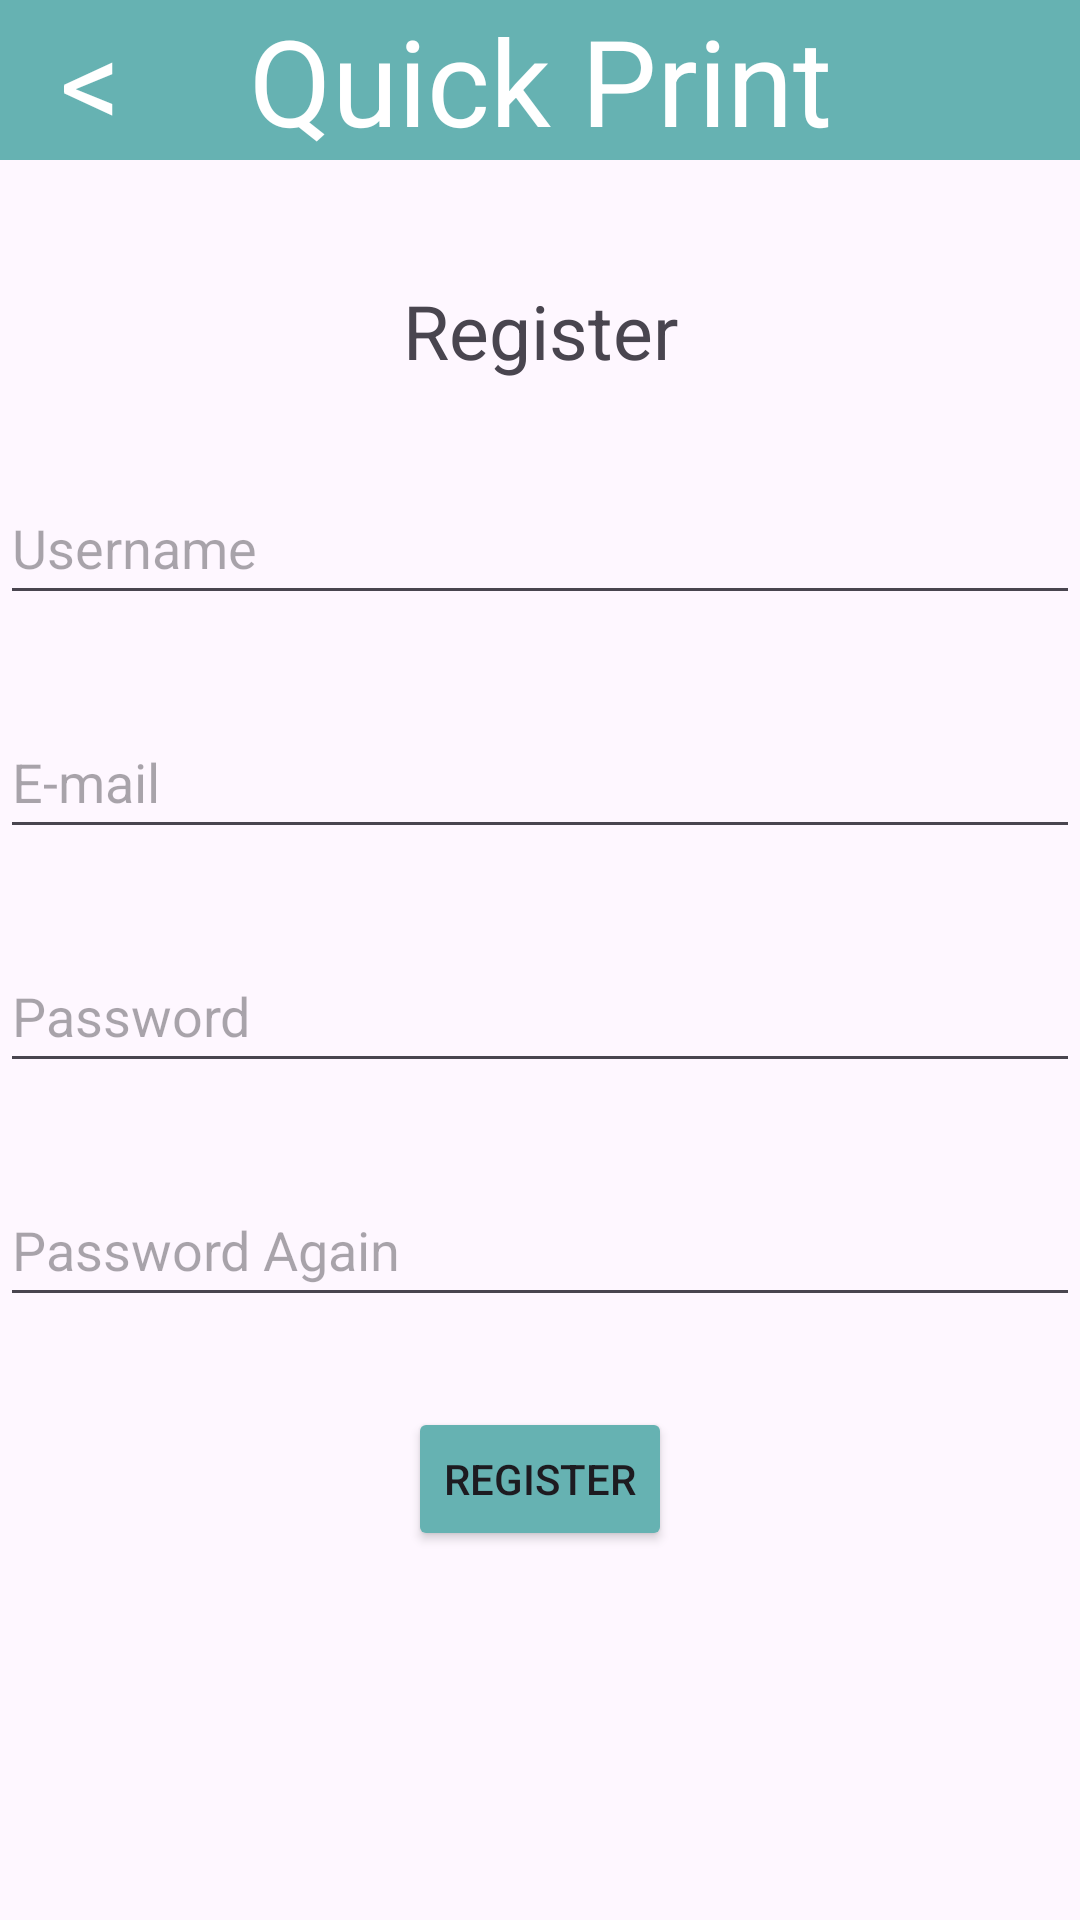

This screen was rendered from an Android layout file. Write that file and the resources it references.
<!-- AndroidManifest.xml: application theme Theme.QuickPrint -->
<!-- res/layout/activity_register.xml -->
<?xml version="1.0" encoding="utf-8"?>
<RelativeLayout
    xmlns:android="http://schemas.android.com/apk/res/android"
    xmlns:app="http://schemas.android.com/apk/res-auto"
    xmlns:tools="http://schemas.android.com/tools"
    android:id="@+id/main"
    android:layout_width="match_parent"
    android:layout_height="match_parent"
    tools:context=".RegisterActivity"
    android:layout_gravity="center">

    <TextView
        android:id="@+id/textViewQuickPrintLogin"
        android:layout_width="match_parent"
        android:layout_height="wrap_content"
        android:background="@color/teal"
        android:text="@string/quickprint"
        android:textAlignment="center"
        android:textColor="@color/white"
        android:textSize="40sp"/>

    <TextView
        android:id="@+id/textViewBack"
        android:layout_width="wrap_content"
        android:layout_height="wrap_content"
        android:text="@string/back"
        android:textColor="@color/white"
        android:textSize="40sp"
        android:layout_marginStart="20dp"
        android:onClick="backToLogin"/>

    <TextView
        android:id="@+id/textViewRegister"
        android:layout_below="@id/textViewQuickPrintLogin"
        android:layout_width="match_parent"
        android:layout_height="wrap_content"
        android:text="@string/Register"
        android:textSize="25sp"
        android:textAlignment="center"
        android:layout_marginTop="40dp"/>

    <EditText
        android:id="@+id/editTextUserName"
        android:autofillHints=""
        android:importantForAutofill="no"
        android:inputType="text"
        android:ems="10"
        android:layout_width="match_parent"
        android:layout_height="wrap_content"
        android:layout_below="@id/textViewRegister"
        android:layout_marginTop="30dp"
        android:hint="@string/Username"
        android:minHeight="48dp" />

    <EditText
        android:id="@+id/editTextEmail"
        android:autofillHints=""
        android:importantForAutofill="no"
        android:inputType="textEmailAddress"
        android:ems="10"
        android:layout_width="match_parent"
        android:layout_height="wrap_content"
        android:layout_below="@id/editTextUserName"
        android:layout_marginTop="30dp"
        android:hint="@string/e_mail"
        android:minHeight="48dp" />

    <EditText
        android:id="@+id/editTextPassword"
        android:inputType="textPassword"
        android:ems="10"
        android:layout_width="match_parent"
        android:layout_height="wrap_content"
        android:layout_below="@id/editTextEmail"
        android:layout_marginTop="30dp"
        android:hint="@string/Password"
        android:minHeight="48dp" />

    <EditText
        android:id="@+id/editTextPasswordAgain"
        android:inputType="textPassword"
        android:ems="10"
        android:layout_width="match_parent"
        android:layout_height="wrap_content"
        android:layout_below="@id/editTextPassword"
        android:layout_marginTop="30dp"
        android:hint="@string/password_again"
        android:minHeight="48dp" />

    <Button
        android:layout_width="wrap_content"
        android:layout_height="wrap_content"
        android:layout_marginTop="30dp"
        android:backgroundTint="@color/teal"
        android:text="@string/Register"
        android:layout_below="@id/editTextPasswordAgain"
        android:layout_centerHorizontal="true"
        android:onClick="register"/>

</RelativeLayout>
<!-- resources referenced by this layout -->
<resources>
  <color name="teal">#66b2b2</color>
  <color name="white">#FFFFFFFF</color>
  <string name="Password">Password</string>
  <string name="Register">Register</string>
  <string name="Username">Username</string>
  <string name="back">&lt;</string>
  <string name="e_mail">E-mail</string>
  <string name="password_again">Password Again</string>
  <string name="quickprint">Quick Print</string>
  <style name="Theme.QuickPrint" parent="Base.Theme.QuickPrint" />
  <style name="Base.Theme.QuickPrint" parent="Theme.Material3.DayNight.NoActionBar">
          
          
          <item name="colorAccent">@color/teal</item>
      </style>
</resources>
